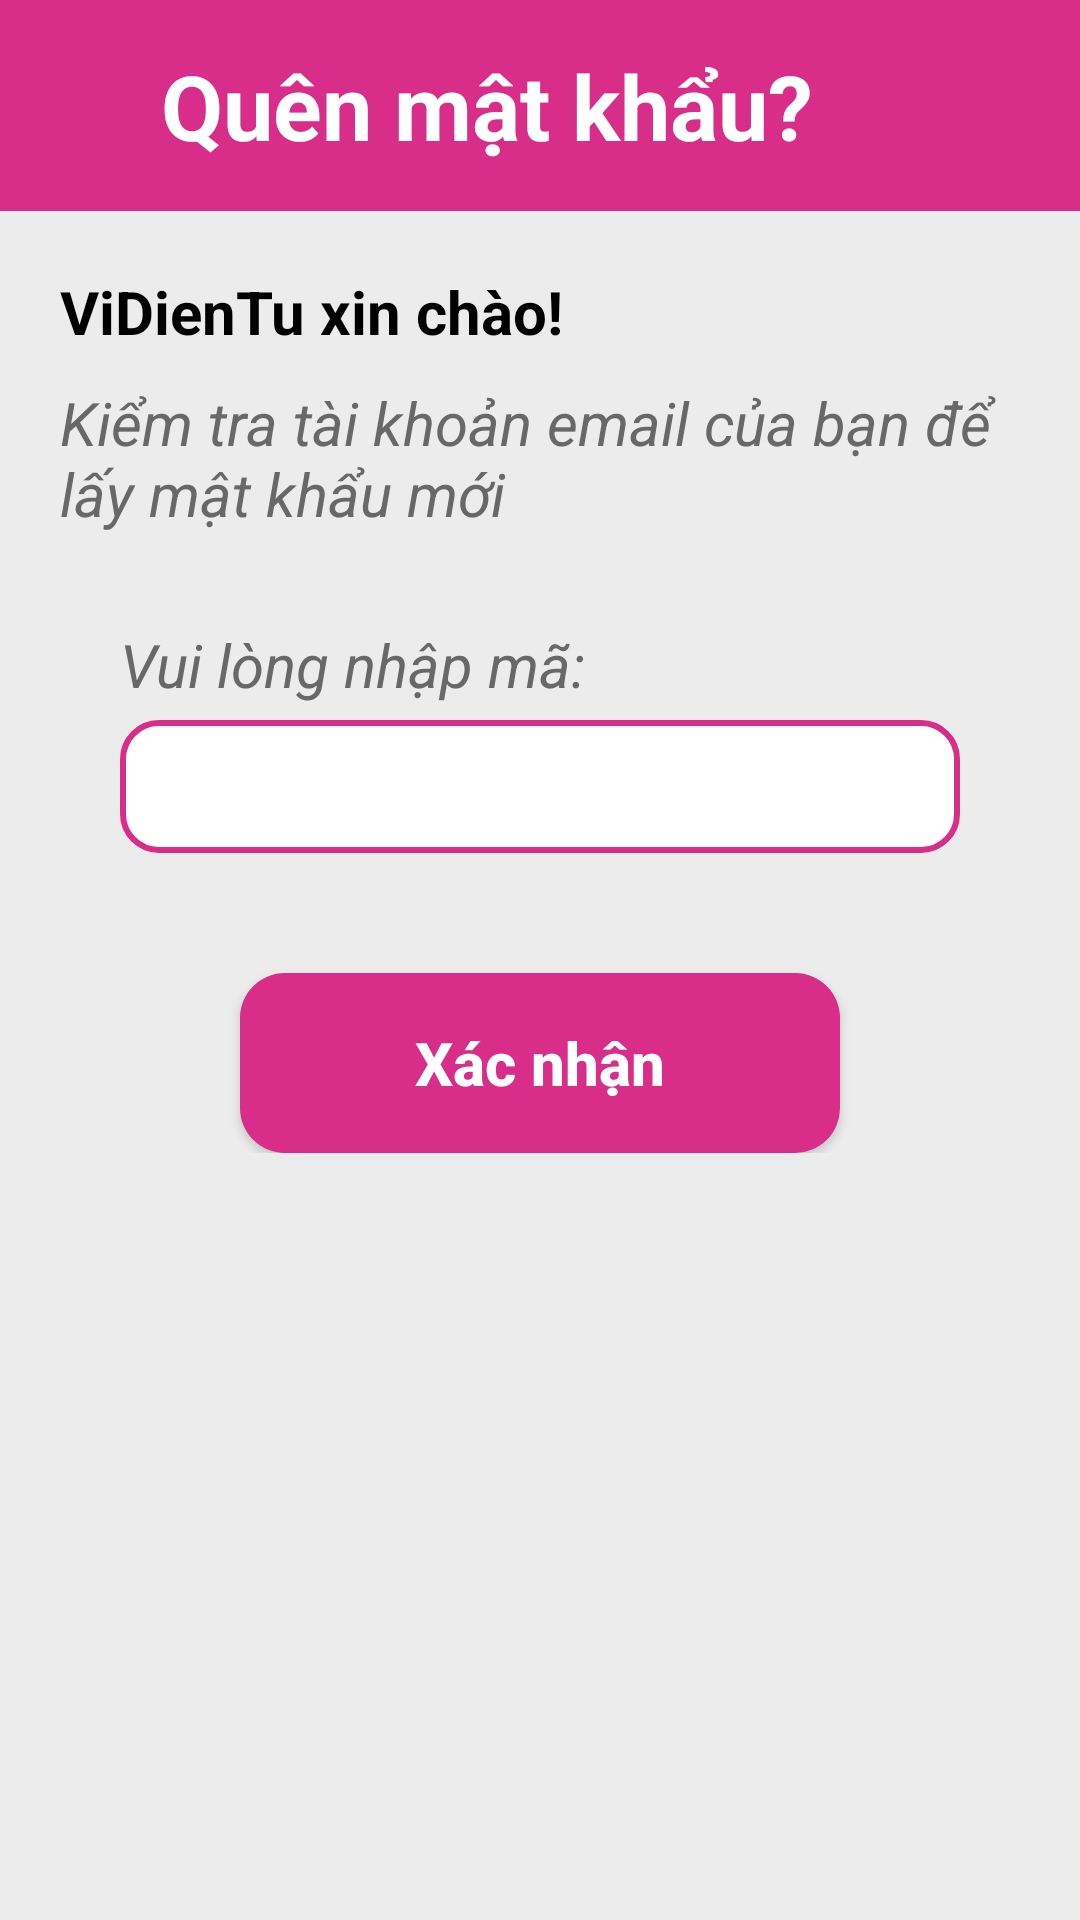

Produce the Android XML layout that renders to this screen, including the resource entries it uses.
<!-- AndroidManifest.xml: application theme Theme.MobileAppProgrammingProject -->
<!-- res/layout/quenmatkhau_main.xml -->
<?xml version="1.0" encoding="utf-8"?>
<LinearLayout xmlns:android="http://schemas.android.com/apk/res/android"
    android:orientation="vertical"
    android:layout_width="match_parent"
    android:layout_height="match_parent"
    android:background="@color/background_main">
    <LinearLayout
        android:layout_width="match_parent"
        android:layout_height="wrap_content"
        android:orientation="horizontal"
        android:weightSum="2"
        android:background="@color/main">
        <TextView
            android:layout_width="match_parent"
            android:layout_height="wrap_content"
            android:layout_weight="2"
            android:text="Quên mật khẩu?"
            android:textSize="30sp"
            android:gravity="center"
            android:padding="15dp"
            android:layout_marginLeft="15dp"
            android:textColor="#FFFFFF"
            android:textStyle="bold"/>
        <Button
            android:id="@+id/btnClose"
            android:layout_width="50dp"
            android:layout_height="wrap_content"
            android:layout_gravity="center"
            android:background="@drawable/ic_close"/>
    </LinearLayout>
    <LinearLayout
        android:layout_width="match_parent"
        android:layout_height="wrap_content"
        android:layout_margin="20dp"
        android:orientation="vertical">
        <TextView
            android:layout_width="match_parent"
            android:layout_height="wrap_content"
            android:text="ViDienTu xin chào!"
            android:textStyle="bold"
            android:textSize="20sp"
            android:textColor="@color/black"/>
        <TextView
            android:layout_width="match_parent"
            android:layout_height="wrap_content"
            android:text="Kiểm tra tài khoản email của bạn để lấy mật khẩu mới"
            android:textStyle="italic"
            android:textSize="20sp"
            android:textColor="@color/textcolor"
            android:layout_marginTop="10dp"/>
    </LinearLayout>
    <LinearLayout
        android:layout_width="match_parent"
        android:layout_height="wrap_content"
        android:layout_marginLeft="40dp"
        android:layout_marginRight="40dp"
        android:orientation="vertical">
        <TextView
            android:layout_width="match_parent"
            android:layout_height="wrap_content"
            android:text="Vui lòng nhập mã:"
            android:textStyle="italic"
            android:textSize="20sp"
            android:textColor="@color/textcolor"
            android:layout_marginTop="10dp"/>
        <EditText
            android:id="@+id/txtemail"
            android:layout_marginTop="5dp"
            android:padding="10dp"
            android:inputType="text"
            android:layout_width="match_parent"
            android:layout_height="wrap_content"
            android:background="@drawable/edittextborder"/>
        <Button
            android:layout_gravity="center"
            android:textColor="@color/white"
            android:text="Xác nhận"
            android:textSize="20sp"
            android:textStyle="bold"
            android:textAllCaps="false"
            android:layout_marginTop="40dp"
            android:background="@drawable/button"
            android:layout_width="200dp"
            android:layout_height="60dp"/>
    </LinearLayout>
</LinearLayout>
<!-- resources referenced by this layout -->
<resources>
  <color name="background_main">#ECECEC</color>
  <color name="black">#FF000000</color>
  <color name="main">#D82D88</color>
  <color name="textcolor">#686868</color>
  <color name="white">#FFFFFFFF</color>
  <!-- drawable button (drawable) -->
  <?xml version="1.0" encoding="utf-8"?>
  <shape xmlns:android="http://schemas.android.com/apk/res/android"
      android:shape="rectangle" android:padding="10dp">
      
      <corners android:radius="15dp" />
  
      <solid android:color="#D82D88" />
  
      <padding
          android:bottom="5dp"
          android:left="5dp"
          android:right="5dp"
          android:top="5dp" />
  </shape>
  <!-- drawable edittextborder (drawable) -->
  <?xml version="1.0" encoding="utf-8"?>
  <shape xmlns:android="http://schemas.android.com/apk/res/android">
      <stroke
          android:width="2dp"
          android:color="#D82D88" />
  
      <solid android:color="#FFFFFF" />
      <corners
          android:bottomRightRadius="12dp"
          android:bottomLeftRadius="12dp"
          android:topLeftRadius="12dp"
          android:topRightRadius="12dp" />
  </shape>
  <style name="Theme.MobileAppProgrammingProject" parent="Theme.AppCompat.Light.NoActionBar">
          
          <item name="colorPrimary">@color/purple_500</item>
          <item name="colorPrimaryVariant">@color/purple_700</item>
          <item name="colorOnPrimary">@color/white</item>
          
          <item name="colorSecondary">@color/teal_200</item>
          <item name="colorSecondaryVariant">@color/teal_700</item>
          <item name="colorOnSecondary">@color/black</item>
          
          <item name="android:statusBarColor">?attr/colorPrimaryVariant</item>
          
      </style>
  <color name="purple_500">#FF6200EE</color>
  <color name="purple_700">#FF3700B3</color>
  <color name="teal_200">#FF03DAC5</color>
  <color name="teal_700">#FF018786</color>
</resources>
